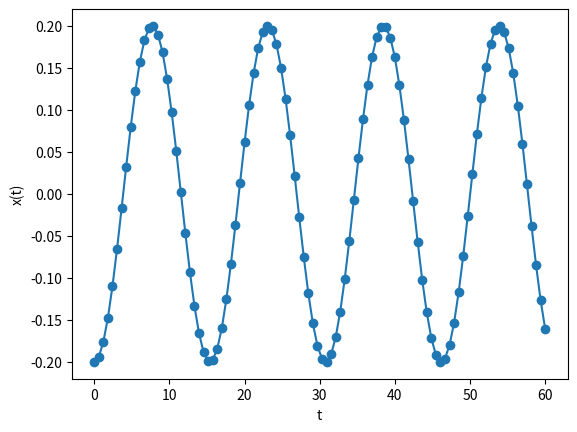
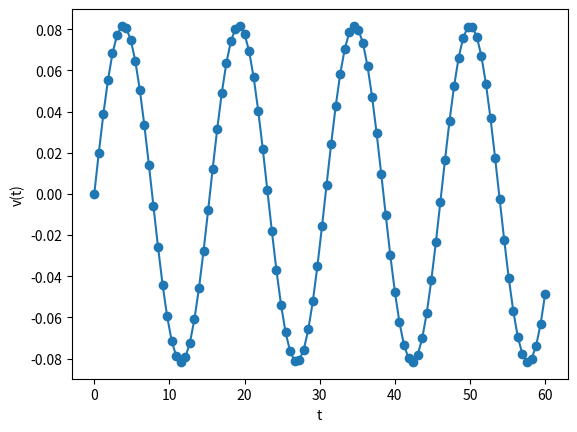

Python code for these plots, in order:
#!/usr/bin/env python3
# -*- coding: utf-8 -*-
"""
Created on Tue Feb 11 08:00:27 2025

[redacted]
"""
import numpy as np
from scipy.integrate import odeint,solve_ivp
import matplotlib.pyplot as plt

k=0.1
m=0.6 


v0=0.0
x0=-0.2 


def df(y,t):
    dy=np.zeros(2)
    dy[0]=y[1]
    dy[1]=-k/m*y[0]
    return dy

y0=[x0,v0]

t=np.linspace(0,60,100)

solucion=odeint(df,y0,t)

plt.figure()
plt.plot(t,solucion[:,0],'o-')
plt.xlabel('t')
plt.ylabel('x(t)')

plt.figure()
plt.plot(t,solucion[:,1],'o-')
plt.xlabel('t')
plt.ylabel('v(t)')
